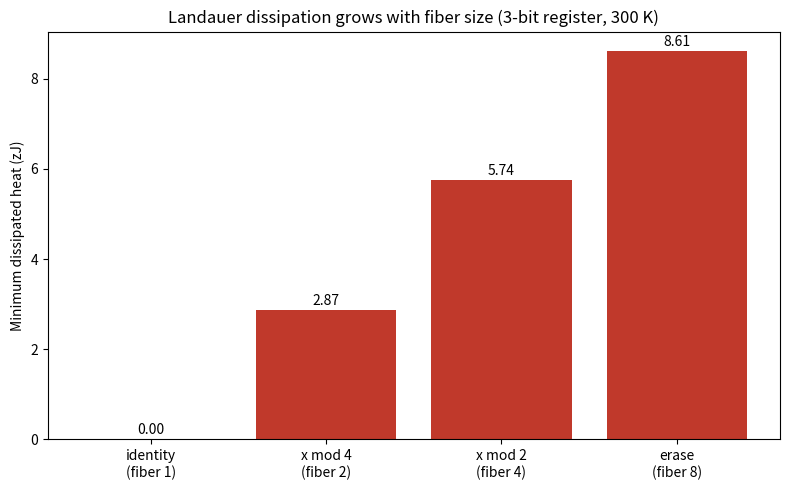

Here is the Python script that generated this plot:
"""Visualization: dissipated Landauer work vs. maximum fiber size.

Generates a bar chart showing how the minimum dissipated heat grows as a
deterministic map merges more inputs per output (fatter fibers), with the
reversible (max-fiber = 1) map sitting exactly at zero dissipation. Saves
'landauer_dissipation.png'. Requires matplotlib.
"""
import math
import matplotlib.pyplot as plt

K, T = 1.380649e-23, 300.0

def shannon_entropy(p):
    return -sum(px * math.log(px) for px in p if px > 0.0)

# 3-bit uniform register collapsed by maps with increasing fiber size.
support = list(range(8))
p = [1.0 / 8] * 8
maps = {
    "identity\n(fiber 1)": lambda x: x,
    "x mod 4\n(fiber 2)": lambda x: x % 4,
    "x mod 2\n(fiber 4)": lambda x: x % 2,
    "erase\n(fiber 8)": lambda x: 0,
}
labels, works = [], []
for name, f in maps.items():
    img = {}
    for x in support:
        img[f(x)] = img.get(f(x), 0.0) + p[x]
    w = K * T * (shannon_entropy(p) - shannon_entropy(list(img.values())))
    labels.append(name)
    works.append(w * 1e21)  # zeptojoules

plt.figure(figsize=(8, 5))
bars = plt.bar(labels, works, color="#c0392b")
plt.ylabel("Minimum dissipated heat (zJ)")
plt.title("Landauer dissipation grows with fiber size (3-bit register, 300 K)")
for b, w in zip(bars, works):
    plt.text(b.get_x() + b.get_width() / 2, w + 0.05, f"{w:.2f}",
             ha="center", va="bottom")
plt.tight_layout()
plt.savefig("landauer_dissipation.png", dpi=150)
print("saved landauer_dissipation.png")
